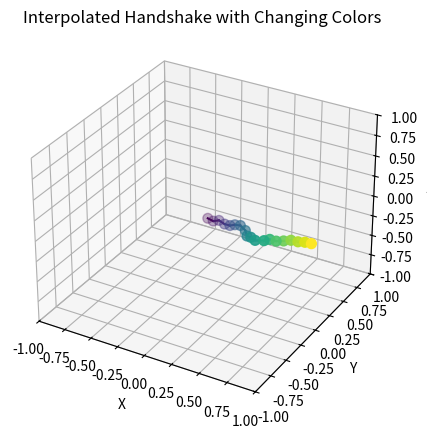

Source code (Python):
import numpy as np
import matplotlib.pyplot as plt

handshake = np.array([
    [0, 0, 0],
    [0.1, 0, 0],
    [0.2, 0, 0],
    [0.3, 0.01, 0.03],
    [0.4, -0.05, -0.02],
    [0.5, -0.1, 0],
    [0.6, -0.05, 0],
    [0.7, 0.01, 0],
    [0.8, 0.05, 0],
    [0.9, 0.07, 0]
])


def interpolate_and_add_noise(handshake, points_per_segment=10, noise_level=0.01):
    """
    Interpolates between rows of the handshake array and adds random noise.
    
    Parameters:
        handshake (np.ndarray): Input array of shape (n, 3), where n is the number of key points.
        points_per_segment (int): Number of interpolated points between each step (excluding endpoints).
        noise_level (float): Maximum magnitude of random noise added to each dimension.
    
    Returns:
        np.ndarray: Interpolated and noise-augmented array of shape ((n-1)*points_per_segment + n, 3).
    """
    if handshake.shape[1] != 3:
        raise ValueError("Input 'handshake' must have 3 columns.")
    
    interpolated_points = []
    
    for i in range(len(handshake) - 1):
        start, end = handshake[i], handshake[i + 1]
        # Generate interpolated points, including start and end of the segment
        segment = np.linspace(start, end, points_per_segment, endpoint=False)
        interpolated_points.append(segment)
    
    # Append the last point of handshake
    interpolated_points.append(handshake[-1:])  # Keep shape consistent
    
    # Combine all interpolated points
    result = np.vstack(interpolated_points)
    
    # Add random noise
    noise = (np.random.rand(*result.shape) - 0.5) * 2 * noise_level  # Noise between [-noise_level, noise_level]
    result_with_noise = result + noise
    
    return result_with_noise

def compute_dominant_velocity_axis(interpolated_handshake):
    """
    Computes the axis ('X', 'Y', or 'Z') in which the velocity is greatest for each segment.

    Parameters:
        interpolated_handshake (np.ndarray): Array of shape (n, 3) representing interpolated points.

    Returns:
        list[str]: List of strings ('X', 'Y', 'Z') indicating the dominant velocity axis for each point.
    """
    # Compute velocity (difference between consecutive points)
    velocities = np.diff(interpolated_handshake, axis=0)
    
    # Identify the dominant axis for each velocity vector
    dominant_axes = []
    for velocity in velocities:
        # Find the index of the maximum absolute velocity component
        dominant_axis = np.argmax(np.abs(velocity))
        # Map index to axis name
        dominant_axes.append(['X', 'Y', 'Z'][dominant_axis])
    
    # Since the velocity is defined between points, the output list will have length (n-1)
    return dominant_axes


interpolated_handshake = interpolate_and_add_noise(handshake, points_per_segment=2, noise_level=0.01)

# Create color mapping
num_points = len(interpolated_handshake)
colors = plt.cm.viridis(np.linspace(0, 1, num_points))  # Viridis colormap

# Plot
fig = plt.figure(figsize=(10, 5))
ax = fig.add_subplot(projection='3d')
for i in range(num_points - 1):
    # Plot individual segments with corresponding colors
    ax.plot3D(
        interpolated_handshake[i:i+2, 0], 
        interpolated_handshake[i:i+2, 1], 
        interpolated_handshake[i:i+2, 2], 
        color=colors[i]
    )

# Add points with colors
ax.scatter3D(
    interpolated_handshake[:, 0], 
    interpolated_handshake[:, 1], 
    interpolated_handshake[:, 2], 
    c=colors, s=50
)

# Add labels and title
ax.set_xlabel('X')
ax.set_ylabel('Y')
ax.set_zlabel('Z')
#Use the same scale for all axes
#ax.set_box_aspect([np.ptp(interpolated_handshake[:, 0]), np.ptp(interpolated_handshake[:, 1]), np.ptp(interpolated_handshake[:, 2])])
#Use range -1 to 1 for all axes
ax.set_xlim(-1, 1)
ax.set_ylim(-1, 1)
ax.set_zlim(-1, 1)
plt.title("Interpolated Handshake with Changing Colors")
plt.show()

# Compute dominant velocity axis
dominant_axes = compute_dominant_velocity_axis(interpolated_handshake)

# Print the result
print("Dominant velocity axes for each segment:")
print(dominant_axes)
